Image classification data set "dataset" (XuanMjnh/TTCS on GitHub). Class labels (8): apricot healthy, cherry healthy, cherry leaf scorch, cherry shot hole, tomato fusarium wilt, walnut blotch, walnut healthy, walnut leaf gall mite.

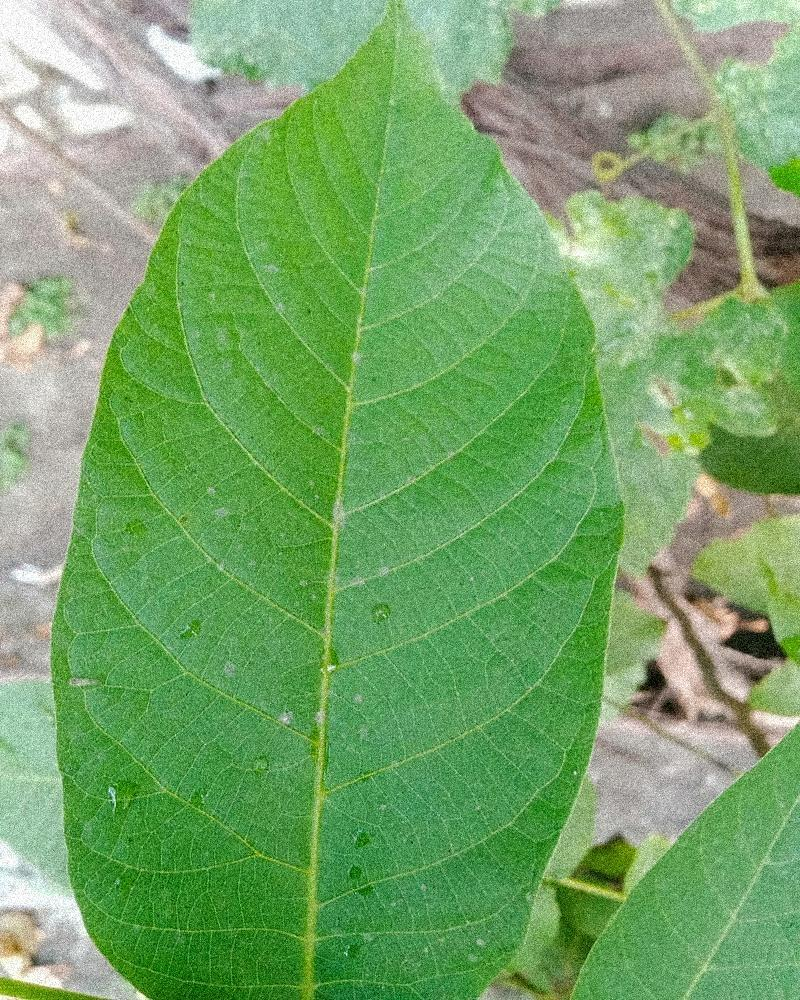
Label: walnut healthy

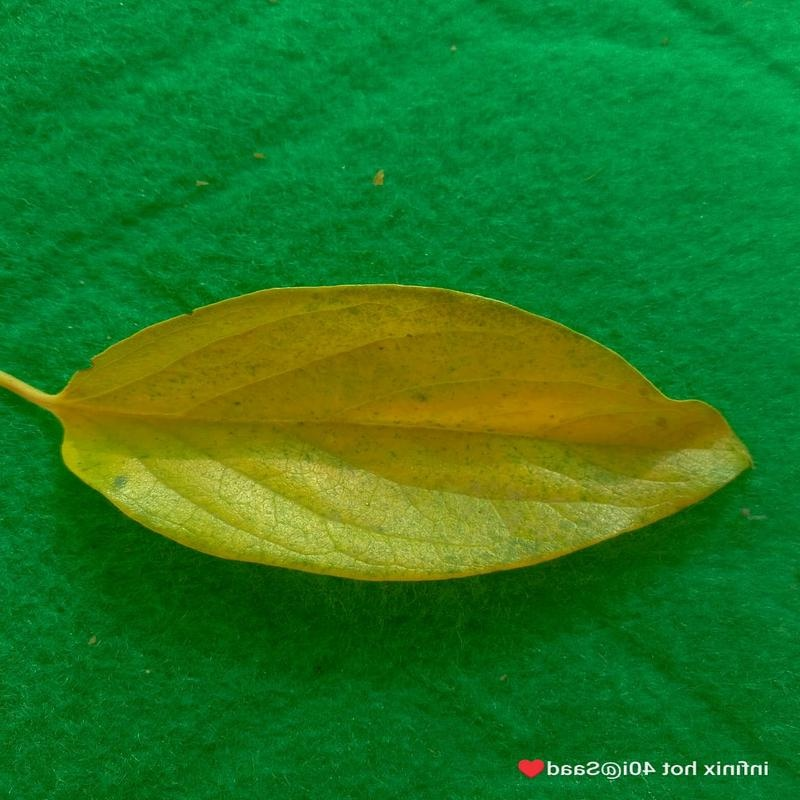
Label: tomato fusarium wilt

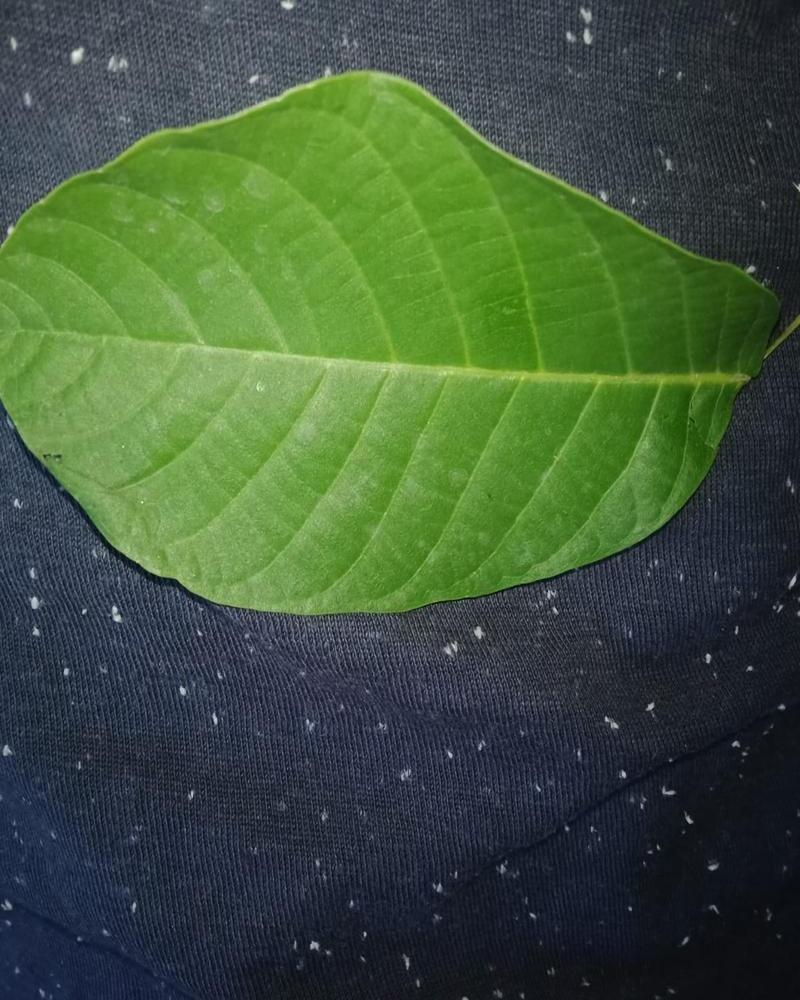
Label: walnut healthy

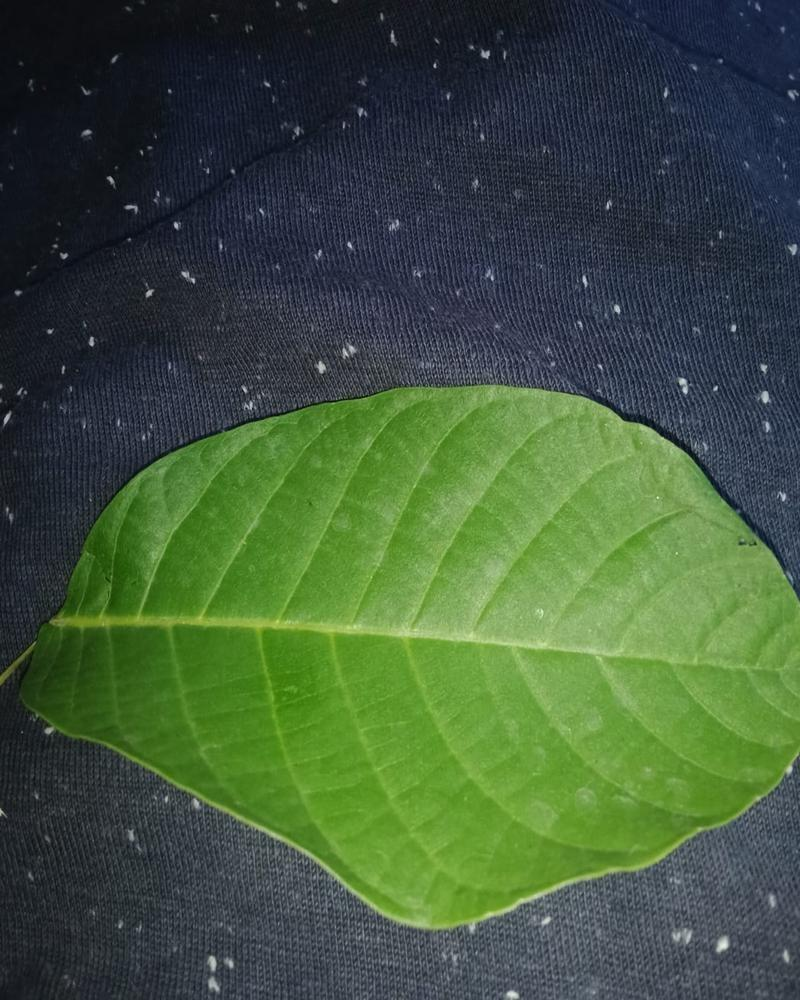
Label: walnut healthy

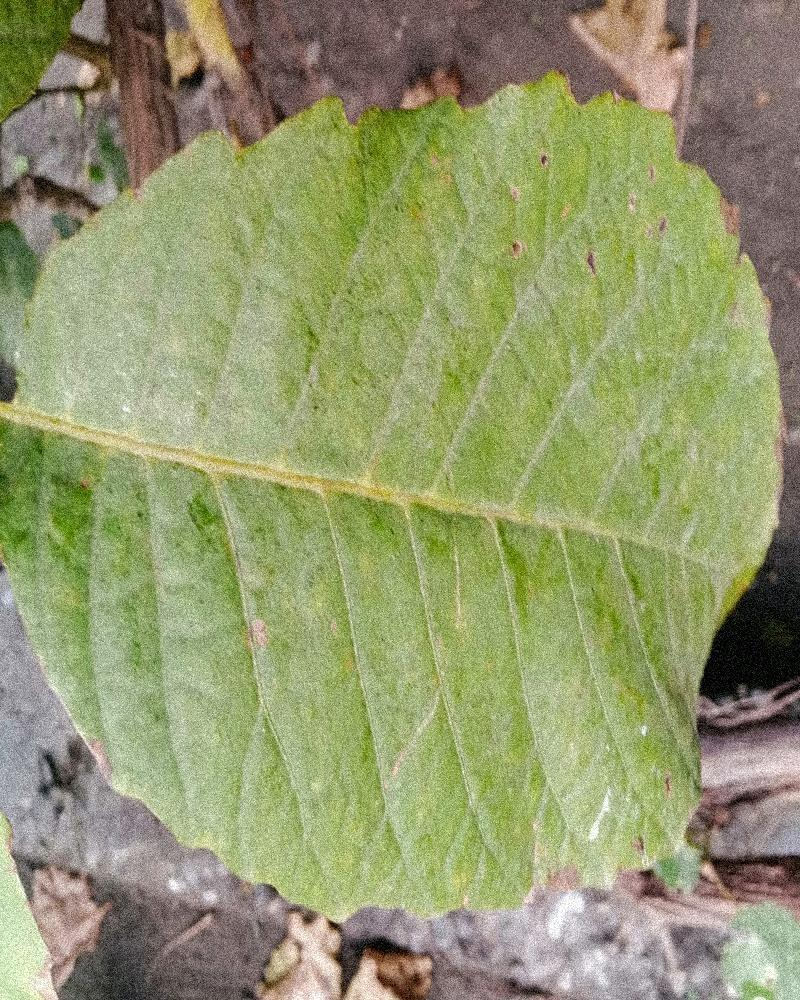
Label: walnut blotch

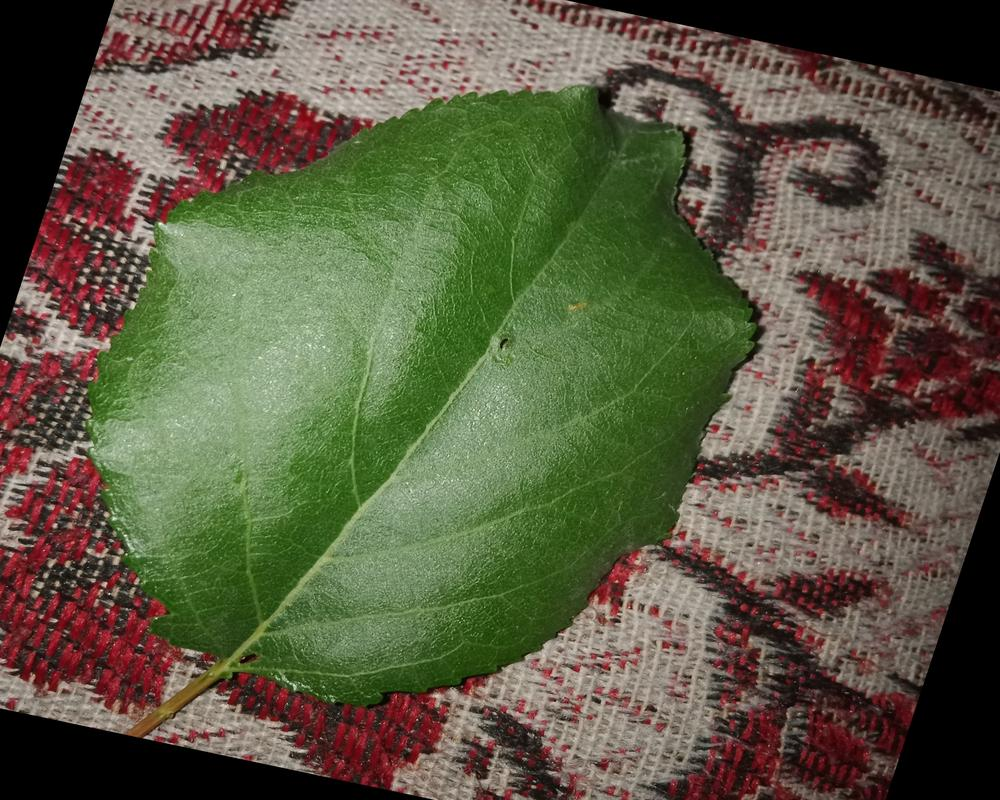
Label: apricot healthy
